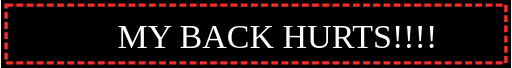
t = 0.00 s
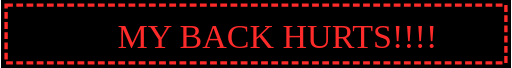
t = 0.40 s
t = 0.50 s: frame unchanged from t = 0.40 s, image omitted
t = 0.60 s: frame unchanged from t = 0.40 s, image omitted
t = 0.80 s: frame unchanged from t = 0.00 s, image omitted
t = 1.00 s: frame unchanged from t = 0.00 s, image omitted

The animated SVG that drew these frames (rendered in a browser with its animation timeline set to each time). Animation: 4 CSS @keyframes rules; one cycle of 1.20 s, repeats indefinitely.

<svg viewBox="0 0 150 20" width="150" height="20" xmlns="http://www.w3.org/2000/svg" data-loop="0.8"><style>.px{shape-rendering:crispEdges}.bl{animation:bl .8s steps(1) infinite}.bl2{animation-delay:-.4s}@keyframes bl{50%{opacity:0}}.beat{transform-box:fill-box;transform-origin:center;animation:be .8s ease-in-out infinite}@keyframes be{50%{transform:scale(1.25)}}.fl{animation:fl .8s steps(1) infinite}@keyframes fl{50%{fill:var(--alt)}}.bob{animation:bob .8s steps(2) infinite}@keyframes bob{50%{transform:translateY(-1px)}}@media (prefers-reduced-motion: reduce){*{animation:none!important}}</style><rect width="150" height="20" fill="#000"></rect><rect x="1.5" y="1.5" width="147" height="17" fill="none" stroke="#ff2a2a" stroke-dasharray="2 1"></rect><text x="34.28" y="14" font-size="10" fill="#ffffff" class="fl" style="--alt:#ff2a2a">MY BACK HURTS!!!!</text></svg>
